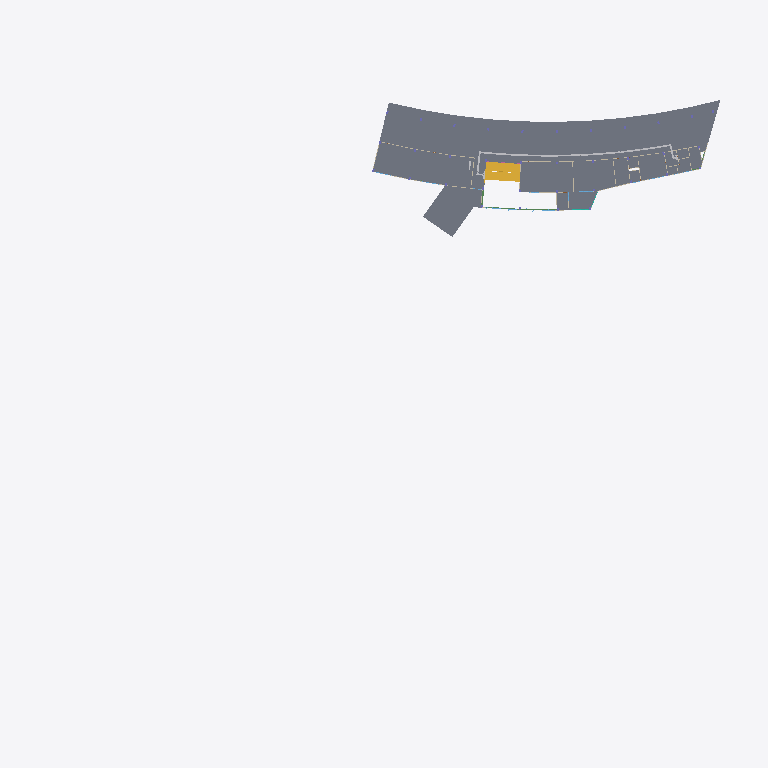
Plan cut of the same IFC building model at storey 'แปลนพื้นโครงสร้างชั้นที่ 2' (level 5.25 m, cut at 6.65 m), seen from above with north up, elements coloured by IFC class (only those large enough to see are counted): 16 slabs (grey), 1 stair (yellow), 1 beam (green). Cut surfaces are drawn darker.
Extent 125.0 m × 101.6 m × 18.9 m (x, y, z). Storeys (6): แปลนพื้นโครงสร้างชั้นที่ 1 at 0.15 m; ระดับพื้นชั้น 1 at 0.30 m; แปลนพื้นโครงสร้างชั้นที่ 2 at 5.25 m; ระดับพื้นชั้น 2 at 5.30 m; แปลนพื้นโครงสร้างชั้นดาดฟ้า at 10.30 m; ระดับผนังรอบดาดฟ้า at 11.30 m. Elements (2442): 1735 IfcBuildingElementProxy, 185 IfcSlab, 164 IfcBeam, 146 IfcColumn, 145 IfcWallStandardCase, 29 IfcWindow, 28 IfcDoor, 6 IfcCurtainWall, 2 IfcWall, 1 IfcRailing, 1 IfcStair.

HEADER;
FILE_DESCRIPTION(('ViewDefinition [CoordinationView_V2.0, QuantityTakeOffAddOnView]','RevitIdentifiers [ContentGUID: 25f7da7a-04cd-420f-8f06-400834207c88, VersionGUID: 1a313963-dc0a-4a66-9820-26172cb7e8c3, NumberOfSaves: 75]','CoordinateReference [CoordinateBase: Shared Coordinates]'),'2;1');
FILE_NAME('สนามกอล์ฟชลบุรี_V4_R25.ifc','2026-11-18T14:25:12+07:00',(''),(''),'ODA SDAI 24.12','Autodesk Revit 25.4.50.35 (ENU) - IFC 25.4.50.35','');
FILE_SCHEMA(('IFC2X3'));
ENDSEC;
DATA;
#31=IFCPROJECT('0bzzfw1Cr23uy6G0ZBtuDu',#18,'BE102026',$,$,'โครงการ อาคาร คสล.2 ชั้น สนามไดร์ฟกอล์ฟ','Project Status',(#24,#29),#89852);
#63=IFCSITE('0bzzfw1Cr23uy6G0ZBtuDw',#18,'Default',$,$,#62,$,$,.ELEMENT.,(42,21,31,401672),(-71,-3,-24,-345703),0.0,$,$);
#36=IFCBUILDING('0bzzfw1Cr23uy6G0ZBtuDv',#18,'Building Name',$,$,#34,$,'Building Name',.ELEMENT.,$,$,#35);
#40=IFCBUILDINGSTOREY('2JF4e6axWHqu3u0C1FZlmi',#18,'แปลนพื้นโครงสร้างชั้นที่ 1',$,'Level:8mm Head',#39,$,'แปลนพื้นโครงสร้างชั้นที่ 1',.ELEMENT.,0.15000000000000002);
#44=IFCBUILDINGSTOREY('2X71QSU1D6PxrrLkDV7K3P',#18,'ระดับพื้นชั้น 1',$,'Level:8mm Head',#43,$,'ระดับพื้นชั้น 1',.ELEMENT.,0.30000000000000004);
#48=IFCBUILDINGSTOREY('1ZGO8hrFCHqw0v0026FpFv',#18,'แปลนพื้นโครงสร้างชั้นที่ 2',$,'Level:8mm Head',#47,$,'แปลนพื้นโครงสร้างชั้นที่ 2',.ELEMENT.,5.25);
#52=IFCBUILDINGSTOREY('2X71QSU1D6PxrrLkDV7K4B',#18,'ระดับพื้นชั้น 2',$,'Level:8mm Head',#51,$,'ระดับพื้นชั้น 2',.ELEMENT.,5.299999999999999);
#56=IFCBUILDINGSTOREY('2X71QSU1D6PxrrLkDV7KUw',#18,'แปลนพื้นโครงสร้างชั้นดาดฟ้า',$,'Level:8mm Head',#55,$,'แปลนพื้นโครงสร้างชั้นดาดฟ้า',.ELEMENT.,10.299999999999999);
#60=IFCBUILDINGSTOREY('2X71QSU1D6PxrrLkDV7K0C',#18,'ระดับผนังรอบดาดฟ้า',$,'Level:8mm Head',#59,$,'ระดับผนังรอบดาดฟ้า',.ELEMENT.,11.299999999999999);
#30155=IFCSLAB('2X71QSU1D6PxrrLkDV7LXj',#18,'Floor:พื้นสถาปัตย์:2061422',$,'Floor:พื้นสถาปัตย์',#30091,#30154,'2061422',.FLOOR.);
#30320=IFCSLAB('2X71QSU1D6PxrrLkDV7LY3',#18,'Floor:พื้นสถาปัตย์:2061440',$,'Floor:พื้นสถาปัตย์',#30172,#30319,'2061440',.FLOOR.);
#30728=IFCSLAB('2X71QSU1D6PxrrLkDV7Lad',#18,'Floor:พื้นสถาปัตย์:2061604',$,'Floor:พื้นสถาปัตย์',#30711,#30727,'2061604',.FLOOR.);
#30694=IFCSLAB('2X71QSU1D6PxrrLkDV7LaN',#18,'Floor:พื้นสถาปัตย์:2061588',$,'Floor:พื้นสถาปัตย์',#30668,#30693,'2061588',.FLOOR.);
#30767=IFCSLAB('2X71QSU1D6PxrrLkDV7Laj',#18,'Floor:พื้นสถาปัตย์:2061614',$,'Floor:พื้นสถาปัตย์',#30745,#30766,'2061614',.FLOOR.);
#30363=IFCSLAB('2X71QSU1D6PxrrLkDV7LYb',#18,'Floor:พื้นสถาปัตย์:2061478',$,'Floor:พื้นสถาปัตย์',#30337,#30362,'2061478',.FLOOR.);
#30475=IFCSLAB('2X71QSU1D6PxrrLkDV7LZN',#18,'Floor:พื้นสถาปัตย์:2061524',$,'Floor:พื้นสถาปัตย์',#30452,#30474,'2061524',.FLOOR.);
#30578=IFCSLAB('2X71QSU1D6PxrrLkDV7LZf',#18,'Floor:พื้นสถาปัตย์:2061546',$,'Floor:พื้นสถาปัตย์',#30556,#30577,'2061546',.FLOOR.);
#32220=IFCSTAIR('2X71QSU1D6PxrrLkDV7Ld0',#18,'Cast-In-Place Stair:Stair:2061763',$,'Cast-In-Place Stair:M_Monolithic Stair',#32219,$,'2061763',.NOTDEFINED.);
#30435=IFCSLAB('2X71QSU1D6PxrrLkDV7LY$',#18,'Floor:พื้นสถาปัตย์:2061500',$,'Floor:พื้นสถาปัตย์',#30415,#30434,'2061500',.FLOOR.);
#30618=IFCSLAB('2X71QSU1D6PxrrLkDV7LZw',#18,'Floor:พื้นสถาปัตย์:2061561',$,'Floor:พื้นสถาปัตย์',#30595,#30617,'2061561',.FLOOR.);
#30506=IFCSLAB('2X71QSU1D6PxrrLkDV7LZP',#18,'Floor:พื้นสถาปัตย์:2061530',$,'Floor:พื้นสถาปัตย์',#30492,#30505,'2061530',.FLOOR.);
#30398=IFCSLAB('2X71QSU1D6PxrrLkDV7LYm',#18,'Floor:พื้นสถาปัตย์:2061491',$,'Floor:พื้นสถาปัตย์',#30380,#30397,'2061491',.FLOOR.);
#30539=IFCSLAB('2X71QSU1D6PxrrLkDV7LZY',#18,'Floor:พื้นสถาปัตย์:2061537',$,'Floor:พื้นสถาปัตย์',#30523,#30538,'2061537',.FLOOR.);
#30651=IFCSLAB('2X71QSU1D6PxrrLkDV7LaA',#18,'Floor:พื้นสถาปัตย์:2061577',$,'Floor:พื้นสถาปัตย์',#30635,#30650,'2061577',.FLOOR.);
#30798=IFCSLAB('2X71QSU1D6PxrrLkDV7Lb4',#18,'Floor:พื้นสถาปัตย์:2061639',$,'Floor:พื้นสถาปัตย์',#30784,#30797,'2061639',.FLOOR.);
#35487=IFCSLAB('2X71QSU1D6PxrrLkDV7LI2',#18,'Floor:POST TENSION 230mm:2062465',$,'Floor:POST TENSION 230mm',#34377,#35486,'2062465',.FLOOR.);
#37624=IFCBEAM('2X71QSU1D6PxrrLkDV7THK',#18,'M_Concrete-Rectangular Beam:BP1-250x500:2095191',$,'M_Concrete-Rectangular Beam:BP1-250x500',#37599,#37623,'2095191');
ENDSEC;
